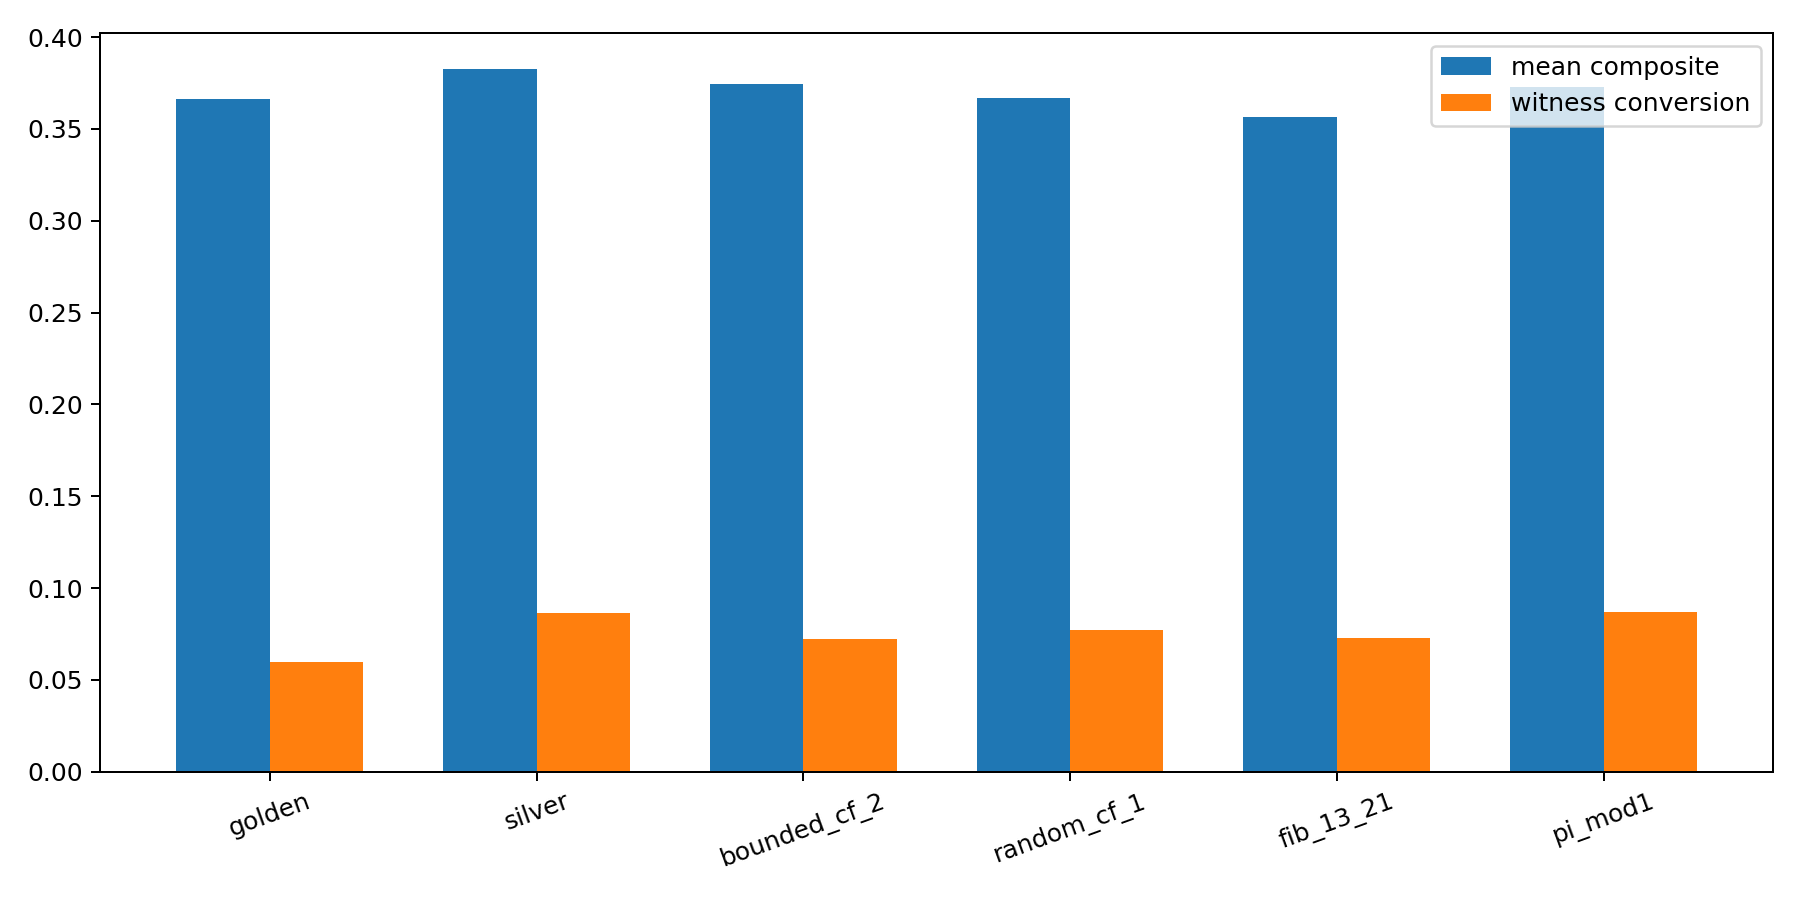

The file beside this chart, header and first rows:
flow, family, best_composite, mean_composite, mean_witness_conversion, mean_stability_success, mean_overload_rate, mean_density_gap
golden, phi, 0.8085, 0.3666, 0.05977, 0.07738, 2.110773387369132e-06, -0.07368
silver, metallic, 0.8115, 0.3829, 0.08654, 0.1171, 0.00305, -0.04739
bounded_cf_2, bounded_cf, 0.8205, 0.3747, 0.07249, 0.1032, 0.0, -0.05094
random_cf_1, random_cf, 0.7931, 0.367, 0.07716, 0.1071, 0.0001317, -0.04518
fib_13_21, rational, 0.8072, 0.3567, 0.07262, 0.09325, 2.056090138991693e-06, -0.1218
pi_mod1, constant, 0.7965, 0.3726, 0.08699, 0.1329, 0.0004707, -0.07661
